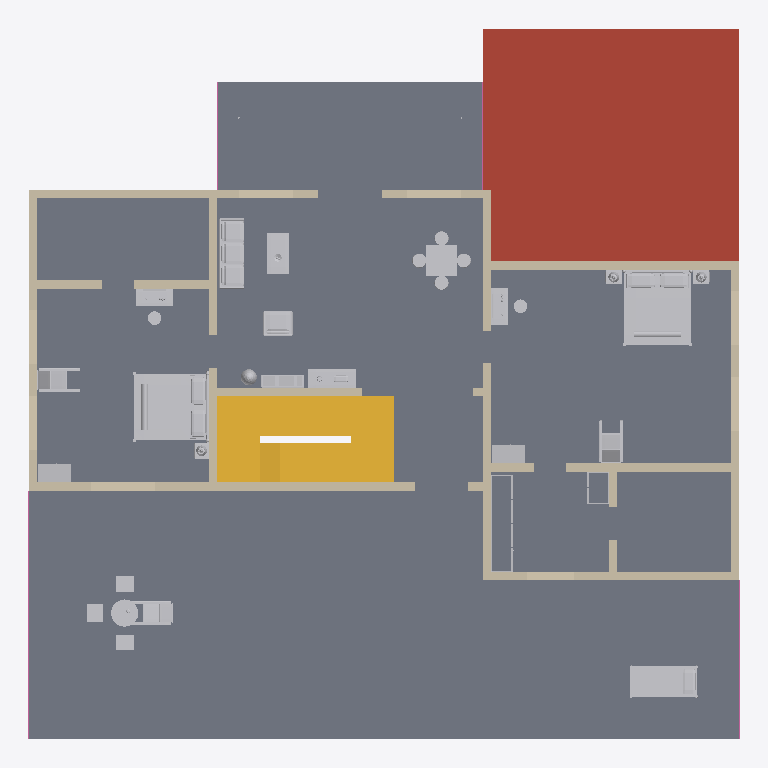
Plan cut of the same IFC building model at storey 'First floor' (level 3.60 m, cut at 5.00 m), seen from above with north up, elements coloured by IFC class: 27 walls (beige), 22 other elements (light grey), 3 railings (pink), 2 stairs (yellow), 1 slab (grey), 1 roof (red-brown). Cut surfaces are drawn darker.
Extent 19.8 m × 19.8 m × 10.1 m (x, y, z). Storeys (3): Ground floor at 0.00 m; First floor at 3.60 m; Roof terrace at 7.20 m. Elements (160): 82 IfcWall, 67 IfcFurnishingElement, 5 IfcSlab, 4 IfcRailing, 2 IfcStair.

HEADER;
FILE_DESCRIPTION(('ViewDefinition [DesignTransferView]','PRELIMINARY - ENGINEER TO REVIEW'),'2;1');
FILE_NAME('FloorForge.ifc','2026-09-06T00:00:00',('FloorForge'),('FloorForge'),'FloorForge 0.2','FloorForge','');
FILE_SCHEMA(('IFC4'));
ENDSEC;
DATA;
#12=IFCPROJECT('2a2_X_ZHvSyuOfiZys31j4',$,'The Bungalow','PRELIMINARY - ENGINEER TO REVIEW - NOT FOR CONSTRUCTION',$,$,$,(#6),#11);
#13=IFCSITE('0IND1MtDfK1AbQ2nKV0Yfj',$,'Unsurveyed plot',$,$,#3,$,$,.ELEMENT.,$,$,$,$,$);
#14=IFCBUILDING('3d_qio$hPPbRLetmFAJFuc',$,'Preliminary house',$,$,#3,$,$,.ELEMENT.,$,$,$);
#20=IFCBUILDINGSTOREY('0HSym5oLvSJeN0iAUrC7hc',$,'Ground floor',$,$,#19,$,$,.ELEMENT.,0.0);
#24=IFCBUILDINGSTOREY('3eXoXSnfLPdOwswA1vSL8S',$,'First floor',$,$,#23,$,$,.ELEMENT.,3600.0);
#28=IFCBUILDINGSTOREY('0oKyaDPXXNjQ_BekhUVQO0',$,'Roof terrace',$,$,#27,$,$,.ELEMENT.,7200.0);
#2780=IFCSLAB('30sGG_WCzTRw5hv3$YP8CQ',$,'Floor slab / thickness assumption',$,$,#23,#2779,'SL-1',.FLOOR.);
#2729=IFCSLAB('1H2xQyMWjOWwhf9S0zY7ij',$,'Roof / thickness assumption',$,$,#19,#2728,'ROOF-0',.ROOF.);
#3056=IFCSTAIR('2M0eNekC1QgvxLCEwu_6q_',$,'Linked U staircase',$,$,#19,#3055,'grand-stair-0',.HALF_TURN_STAIR.);
#5372=IFCFURNISHINGELEMENT('35hMM5FyLQa95ZWIasWZDF',$,'Bed','Authored furniture assembly',$,#23,#5371,'f-bed3/bed');
#5550=IFCFURNISHINGELEMENT('3hX0O_xJvL2R_IYkUhgE7I',$,'Bed','Authored furniture assembly',$,#23,#5549,'f-bed4/bed');
#3283=IFCSTAIR('2$jJg1g9PUuv9I9EGYe570',$,'Linked U staircase',$,$,#23,#3282,'grand-stair-1',.HALF_TURN_STAIR.);
#1197=IFCWALL('1XnYVGU5vJDRQk3iYY5VM7',$,'wall-cc077cc4dc55d761d0','Nominal wall; structural role unverified',$,#23,#1196,'wall-cc077cc4dc55d761d0',.NOTDEFINED.);
#5825=IFCFURNISHINGELEMENT('2n3XDIMmvR9wdkei$waAp8',$,'Pergola Seating','Authored furniture assembly',$,#23,#5824,'f-front-terrace/pergola-seating');
#5852=IFCFURNISHINGELEMENT('3P$4Ksv69OMPybt3YD3tm9',$,'Charpai','Authored furniture assembly',$,#23,#5851,'f-front-terrace/charpai');
#941=IFCWALL('33mLCKPB5JdBg1TRbfsIes',$,'wall-6df699f60805ec7019','Nominal wall; structural role unverified',$,#23,#940,'wall-6df699f60805ec7019',.NOTDEFINED.);
#5893=IFCFURNISHINGELEMENT('24SdpT2iLRXQill0mrdUqM',$,'Sofa','Authored furniture assembly',$,#23,#5892,'f-lounge/sofa');
#845=IFCWALL('29kqF2UavO99dcHpxI8hm6',$,'wall-beac75881822a3f456','Nominal wall; structural role unverified',$,#23,#844,'wall-beac75881822a3f456',.NOTDEFINED.);
#861=IFCWALL('0HJZNb95vKx9d9650zeXQR',$,'wall-56a02971c7cc858e4c','Nominal wall; structural role unverified',$,#23,#860,'wall-56a02971c7cc858e4c',.NOTDEFINED.);
#6008=IFCFURNISHINGELEMENT('0N0Y$cqm1HawmBCVYkzYzE',$,'Carrom','Authored furniture assembly',$,#23,#6007,'f-lounge/carrom');
#1037=IFCWALL('2qf6LjBLrHOeNhW4_8MG1S',$,'wall-e685fd8b2ff02b282d','Nominal wall; structural role unverified',$,#23,#1036,'wall-e685fd8b2ff02b282d',.NOTDEFINED.);
#1277=IFCWALL('2bxivPUFXGxwsXYqscX0iQ',$,'wall-314cabbbfebdc89b08','Nominal wall; structural role unverified',$,#23,#1276,'wall-314cabbbfebdc89b08',.NOTDEFINED.);
#909=IFCWALL('17uS0GTa9SkQC2oCSn1Gnx',$,'wall-ba27e498a6d3943433','Nominal wall; structural role unverified',$,#23,#908,'wall-ba27e498a6d3943433',.NOTDEFINED.);
#893=IFCWALL('33JGy8mOXQPvd5VmUtvqrT',$,'wall-2be7dbfb55d3722a99','Nominal wall; structural role unverified',$,#23,#892,'wall-2be7dbfb55d3722a99',.NOTDEFINED.);
#989=IFCWALL('2$sHwIbV1LG8Q0iX0CxwZp',$,'wall-2b6ccac763aee6620e','Nominal wall; structural role unverified',$,#23,#988,'wall-2b6ccac763aee6620e',.NOTDEFINED.);
#1245=IFCWALL('1XNc03ySrMSRCMOCQGkORP',$,'wall-4547f6652d14ddec2b','Nominal wall; structural role unverified',$,#23,#1244,'wall-4547f6652d14ddec2b',.NOTDEFINED.);
#1101=IFCWALL('1hTHAXQh1P9PcnUmplDnJT',$,'wall-792e93dbc605ed7d44','Nominal wall; structural role unverified',$,#23,#1100,'wall-792e93dbc605ed7d44',.NOTDEFINED.);
#1229=IFCWALL('2nsJcsmK9KLfRD$TXSbfcl',$,'wall-a0c98d41e65f41d704','Nominal wall; structural role unverified',$,#23,#1228,'wall-a0c98d41e65f41d704',.NOTDEFINED.);
#6053=IFCFURNISHINGELEMENT('3N2WZcc0TP7PtxFAY6WC9F',$,'Tv Cabinet','Authored furniture assembly',$,#23,#6052,'f-lounge/tv-cabinet');
#5920=IFCFURNISHINGELEMENT('3CCI8LTs5GAgvyMlGNet39',$,'Centre Table','Authored furniture assembly',$,#23,#5919,'f-lounge/centre-table');
#1149=IFCWALL('0uPMLRD4zNZwQGCIoA8tOO',$,'wall-c49316667283aec550','Nominal wall; structural role unverified',$,#23,#1148,'wall-c49316667283aec550',.NOTDEFINED.);
#1261=IFCWALL('3raCjqpRrVnQHi0jeTZjfe',$,'wall-91e5b9c7132a4092a9','Nominal wall; structural role unverified',$,#23,#1260,'wall-91e5b9c7132a4092a9',.NOTDEFINED.);
#5501=IFCFURNISHINGELEMENT('11jtMGDejPMfBoHA2m8YbV',$,'Easy Chair','Authored furniture assembly',$,#23,#5500,'f-bed3/easy-chair');
#5660=IFCFURNISHINGELEMENT('3nBXYUsifORR1Tv_BT4JRv',$,'Easy Chair','Authored furniture assembly',$,#23,#5659,'f-bed4/easy-chair');
#5629=IFCFURNISHINGELEMENT('1I9PteiMTPROFKkzXVkEN4',$,'Dressing Table','Authored furniture assembly',$,#23,#5628,'f-bed4/dressing-table');
#5470=IFCFURNISHINGELEMENT('2rtQs7jQ1TC9RmZDi7fr6e',$,'Dressing Table','Authored furniture assembly',$,#23,#5469,'f-bed3/dressing-table');
#925=IFCWALL('0t_CjDRobGBf9GbZjW3$TW',$,'wall-3c9277d0d2e891e41f','Nominal wall; structural role unverified',$,#23,#924,'wall-3c9277d0d2e891e41f',.NOTDEFINED.);
#5953=IFCFURNISHINGELEMENT('31sRtjgUjSqA4xXC0_caGb',$,'Armchair 1','Authored furniture assembly',$,#23,#5952,'f-lounge/armchair-1');
#1069=IFCWALL('1OLLZlpJrV0A7V3twq7PpR',$,'wall-8f58a49338c3f1ef56','Nominal wall; structural role unverified',$,#23,#1068,'wall-8f58a49338c3f1ef56',.NOTDEFINED.);
#1165=IFCWALL('0zan$ladPQRxOzWOpdWOA0',$,'wall-800eb5e3414c2ef7ed','Nominal wall; structural role unverified',$,#23,#1164,'wall-800eb5e3414c2ef7ed',.NOTDEFINED.);
#877=IFCWALL('2wAFHVbADIr80K8Oxwy3X5',$,'wall-0adaf1fc9ebcda48c1','Nominal wall; structural role unverified',$,#23,#876,'wall-0adaf1fc9ebcda48c1',.NOTDEFINED.);
#1005=IFCWALL('3YyHIulz1Q6x2df9unvYlM',$,'wall-7a2bcc5dce452d2bb8','Nominal wall; structural role unverified',$,#23,#1004,'wall-7a2bcc5dce452d2bb8',.NOTDEFINED.);
#5431=IFCFURNISHINGELEMENT('0w5xU6tKbH6OolxCU4bF3a',$,'Almirah','Authored furniture assembly',$,#23,#5430,'f-bed3/almirah');
#5590=IFCFURNISHINGELEMENT('1DxeC6PajI6g1qQWLp3hCV',$,'Almirah','Authored furniture assembly',$,#23,#5589,'f-bed4/almirah');
#1181=IFCWALL('3sZaCpRjzMzPxSpxhjXDjo',$,'wall-6d4055b725eeb02398','Nominal wall; structural role unverified',$,#23,#1180,'wall-6d4055b725eeb02398',.NOTDEFINED.);
#6278=IFCFURNISHINGELEMENT('20eZVY2hzSEv7pnvBdQD2v',$,'Bookcase','Authored furniture assembly',$,#23,#6277,'f-lounge/bookcase');
#1133=IFCWALL('0Jc_NyBu9NyhiihBnDwhiT',$,'wall-3090f6da7055ce6790','Nominal wall; structural role unverified',$,#23,#1132,'wall-3090f6da7055ce6790',.NOTDEFINED.);
#1213=IFCWALL('1WAFerQO5IsOZ4_hz2mCwO',$,'wall-262c72086c2cddcfc2','Nominal wall; structural role unverified',$,#23,#1212,'wall-262c72086c2cddcfc2',.NOTDEFINED.);
#973=IFCWALL('16bHzRYp5TSOE5ONJTDUDq',$,'wall-0b54dadb6e87858145','Nominal wall; structural role unverified',$,#23,#972,'wall-0b54dadb6e87858145',.NOTDEFINED.);
#5691=IFCFURNISHINGELEMENT('0btMXsL8PJIhyMVPSzdVWn',$,'Wardrobe','Authored furniture assembly',$,#23,#5690,'f-dress3/wardrobe');
#3317=IFCRAILING('0TVhs5FbPV194lTpinfgln',$,'Exposed-edge guard',$,$,#23,#3316,'f-front-terrace-guard-1',.GUARDRAIL.);
#5569=IFCFURNISHINGELEMENT('1$G6qzovzSSAZhgJh77rMv',$,'Bedside Left','Authored furniture assembly',$,#23,#5568,'f-bed4/bedside-left');
#5391=IFCFURNISHINGELEMENT('3o2J3tEADK$eAyX_c3QP8F',$,'Bedside Left','Authored furniture assembly',$,#23,#5390,'f-bed3/bedside-left');
#5410=IFCFURNISHINGELEMENT('3KjS7zv3vSGA60ziP3mcWb',$,'Bedside Right','Authored furniture assembly',$,#23,#5409,'f-bed3/bedside-right');
#3335=IFCRAILING('0THtv$vRbOjvGFrTfrOOLY',$,'Exposed-edge guard',$,$,#23,#3334,'f-rear-terrace-guard-0',.GUARDRAIL.);
#6291=IFCFURNISHINGELEMENT('20VcIo9vLLsu4Jgrbwj6H4',$,'Monstera Plant 6','Authored furniture assembly',$,#23,#6290,'f-lounge/monstera-plant-6');
#3303=IFCRAILING('05kmAEzijPiBfU3fIT_fZy',$,'Exposed-edge guard',$,$,#23,#3302,'f-front-terrace-guard-0',.GUARDRAIL.);
#1117=IFCWALL('0isJTYo45N4weNzkCTxbnc',$,'wall-82ab32f8ae61f57cb1','Nominal wall; structural role unverified',$,#23,#1116,'wall-82ab32f8ae61f57cb1',.NOTDEFINED.);
#5714=IFCFURNISHINGELEMENT('2eDXbQxTvLPRV29wjhKYyL',$,'Wardrobe 2','Authored furniture assembly',$,#23,#5713,'f-dress3/wardrobe-2');
#957=IFCWALL('2t7b_0$5rRAhbAFX9Ge4xv',$,'wall-9db12bb4966b5edcf2','Nominal wall; structural role unverified',$,#23,#956,'wall-9db12bb4966b5edcf2',.NOTDEFINED.);
#1053=IFCWALL('2v8vFvTFrM6vD9e8TU3psY',$,'wall-107357d58c36e19fae','Nominal wall; structural role unverified',$,#23,#1052,'wall-107357d58c36e19fae',.NOTDEFINED.);
#1021=IFCWALL('1sUiQu5BnGSQRv3Uz5tF8J',$,'wall-a6a1b25127bb32b6a0','Nominal wall; structural role unverified',$,#23,#1020,'wall-a6a1b25127bb32b6a0',.NOTDEFINED.);
ENDSEC;
